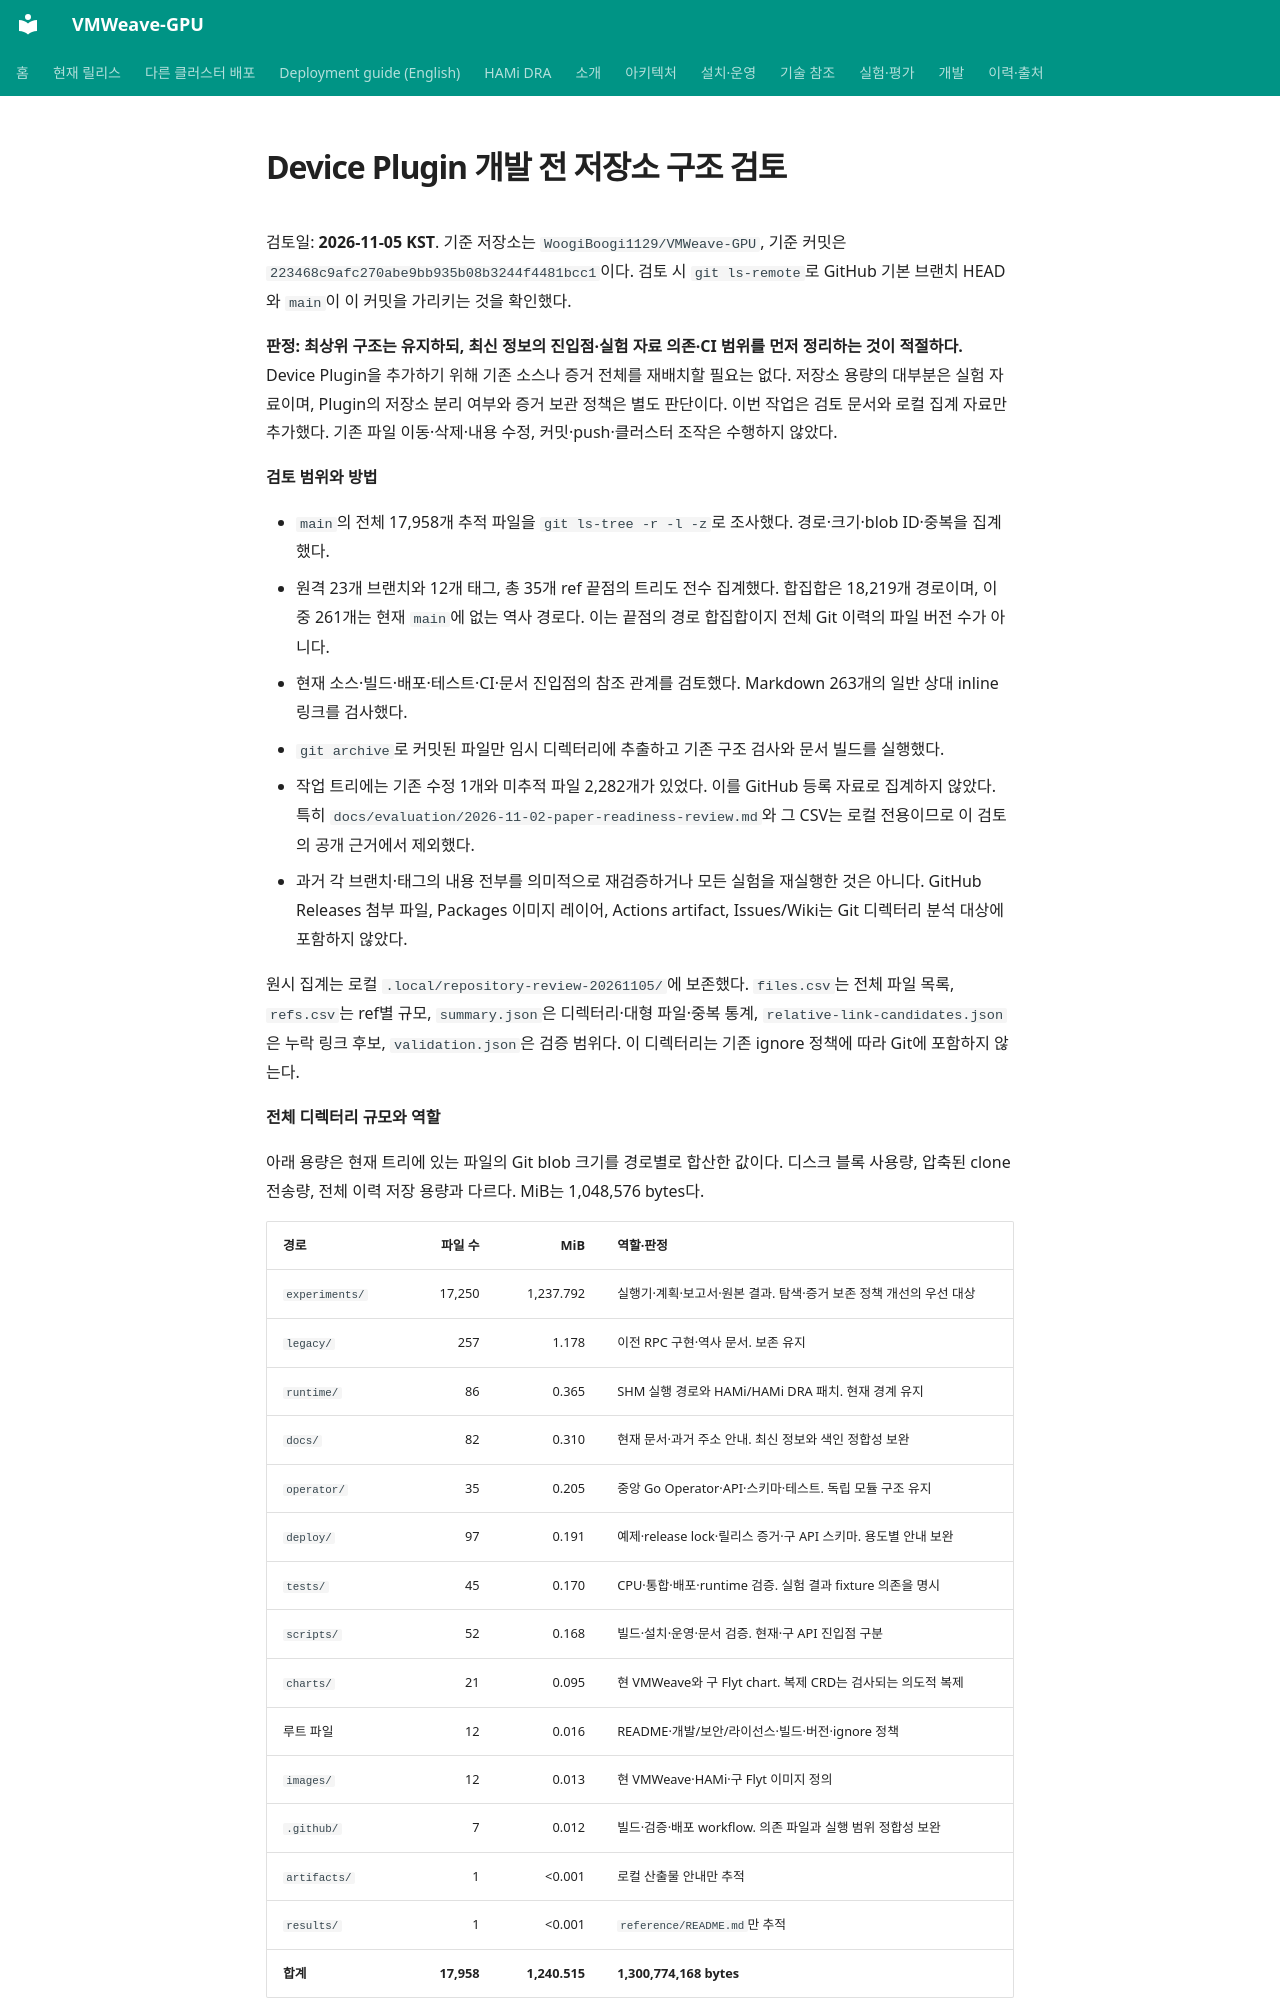

repository: WoogiBoogi1129/VMWeave-GPU · page: development/repository-structure-review-2026-11-05/index.html · generator: mkdocs

# Device Plugin 개발 전 저장소 구조 검토

검토일: **2026-11-05 KST**. 기준 저장소는 `WoogiBoogi1129/VMWeave-GPU`,
기준 커밋은 `223468c9afc270abe9bb935b08b3244f4481bcc1`이다.
검토 시 `git ls-remote`로 GitHub 기본 브랜치 HEAD와 `main`이 이 커밋을 가리키는 것을 확인했다.

**판정: 최상위 구조는 유지하되, 최신 정보의 진입점·실험 자료 의존·CI 범위를 먼저 정리하는 것이 적절하다.**
Device Plugin을 추가하기 위해 기존 소스나 증거 전체를 재배치할 필요는 없다.
저장소 용량의 대부분은 실험 자료이며, Plugin의 저장소 분리 여부와 증거 보관 정책은 별도 판단이다.
이번 작업은 검토 문서와 로컬 집계 자료만 추가했다. 기존 파일 이동·삭제·내용 수정,
커밋·push·클러스터 조작은 수행하지 않았다.

**검토 범위와 방법**

- `main`의 전체 17,958개 추적 파일을 `git ls-tree -r -l -z`로 조사했다. 경로·크기·blob ID·중복을 집계했다.
- 원격 23개 브랜치와 12개 태그, 총 35개 ref 끝점의 트리도 전수 집계했다. 합집합은 18,219개 경로이며,
  이 중 261개는 현재 `main`에 없는 역사 경로다. 이는 끝점의 경로 합집합이지 전체 Git 이력의 파일 버전 수가 아니다.
- 현재 소스·빌드·배포·테스트·CI·문서 진입점의 참조 관계를 검토했다. Markdown 263개의 일반 상대 inline 링크를 검사했다.
- `git archive`로 커밋된 파일만 임시 디렉터리에 추출하고 기존 구조 검사와 문서 빌드를 실행했다.
- 작업 트리에는 기존 수정 1개와 미추적 파일 2,282개가 있었다. 이를 GitHub 등록 자료로 집계하지 않았다.
  특히 `docs/evaluation/2026-11-02-paper-readiness-review.md`와 그 CSV는 로컬 전용이므로 이 검토의 공개 근거에서 제외했다.
- 과거 각 브랜치·태그의 내용 전부를 의미적으로 재검증하거나 모든 실험을 재실행한 것은 아니다.
  GitHub Releases 첨부 파일, Packages 이미지 레이어, Actions artifact, Issues/Wiki는 Git 디렉터리 분석 대상에 포함하지 않았다.

원시 집계는 로컬 `.local/repository-review-20261105/`에 보존했다.
`files.csv`는 전체 파일 목록, `refs.csv`는 ref별 규모, `summary.json`은 디렉터리·대형 파일·중복 통계,
`relative-link-candidates.json`은 누락 링크 후보, `validation.json`은 검증 범위다.
이 디렉터리는 기존 ignore 정책에 따라 Git에 포함하지 않는다.

**전체 디렉터리 규모와 역할**

아래 용량은 현재 트리에 있는 파일의 Git blob 크기를 경로별로 합산한 값이다.
디스크 블록 사용량, 압축된 clone 전송량, 전체 이력 저장 용량과 다르다. MiB는 1,048,576 bytes다.

| 경로 | 파일 수 | MiB | 역할·판정 |
|---|---:|---:|---|
| `experiments/` | 17,250 | 1,237.792 | 실행기·계획·보고서·원본 결과. 탐색·증거 보존 정책 개선의 우선 대상 |
| `legacy/` | 257 | 1.178 | 이전 RPC 구현·역사 문서. 보존 유지 |
| `runtime/` | 86 | 0.365 | SHM 실행 경로와 HAMi/HAMi DRA 패치. 현재 경계 유지 |
| `docs/` | 82 | 0.310 | 현재 문서·과거 주소 안내. 최신 정보와 색인 정합성 보완 |
| `operator/` | 35 | 0.205 | 중앙 Go Operator·API·스키마·테스트. 독립 모듈 구조 유지 |
| `deploy/` | 97 | 0.191 | 예제·release lock·릴리스 증거·구 API 스키마. 용도별 안내 보완 |
| `tests/` | 45 | 0.170 | CPU·통합·배포·runtime 검증. 실험 결과 fixture 의존을 명시 |
| `scripts/` | 52 | 0.168 | 빌드·설치·운영·문서 검증. 현재·구 API 진입점 구분 |
| `charts/` | 21 | 0.095 | 현 VMWeave와 구 Flyt chart. 복제 CRD는 검사되는 의도적 복제 |
| 루트 파일 | 12 | 0.016 | README·개발/보안/라이선스·빌드·버전·ignore 정책 |
| `images/` | 12 | 0.013 | 현 VMWeave·HAMi·구 Flyt 이미지 정의 |
| `.github/` | 7 | 0.012 | 빌드·검증·배포 workflow. 의존 파일과 실행 범위 정합성 보완 |
| `artifacts/` | 1 | <0.001 | 로컬 산출물 안내만 추적 |
| `results/` | 1 | <0.001 | `reference/README.md`만 추적 |
| **합계** | **17,958** | **1,240.515** | **1,300,774,168 bytes** |

실험 자료는 파일 수의 **96.06%**, 용량의 **99.78%**다.
`experiments/`를 제외한 모든 추적 파일의 합계는 **2,855,332 bytes, 약 2.72 MiB**다.
핵심 코드 디렉터리가 과도하게 큰 상황은 아니다.

로컬 Git object pack 합계는 약 670.37 MiB였지만, 이 값에는 해당 clone이 가진 이력이 포함된다.
이를 GitHub 저장소 전체 크기나 새 clone의 다운로드 크기로 사용하지 않는다.
동일 blob이 여러 경로에 존재하는 그룹은 455개, 경로별 중복 용량은 약 18.31 MiB다.
Git의 동일 blob 저장은 공유되므로 중복 경로를 지운 만큼 저장소 전송량이 줄어든다고 볼 수 없다.
관측 전후의 동일 JSON이나 반복 실험 출력은 연구 근거일 수 있어 일괄 중복 제거 대상도 아니다.

**실험 디렉터리 23개의 구성**
